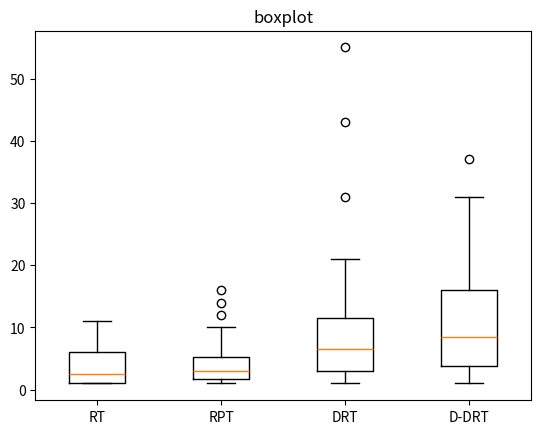

The matplotlib source for this figure:
import matplotlib.pyplot as plt
import statistics

# 数据部分
data1 = [2, 7, 2, 7, 1, 4, 2, 2, 6, 8, 1, 1, 1, 5, 1, 1, 6, 1, 8, 1, 1, 8, 5, 7, 2, 2, 1, 3, 1, 4, 4, 7, 1, 2, 2, 3, 4, 8, 11, 3]  # 第一段数据
data2 = [1, 2, 1, 2, 1, 4, 2, 3, 7, 3, 3, 9, 1, 1, 14, 1, 9, 1, 3, 7, 2, 3, 1, 3, 3, 1, 3, 6, 16, 5, 4, 9, 2, 10, 4, 12, 4, 1, 2, 2]  # 第二段数据
data3 = [3, 10, 3, 10, 13, 55, 2, 10, 2, 11, 5, 6, 2, 3, 7, 6, 7, 1, 21, 13, 5, 21, 4, 15, 31, 14, 6, 8, 8, 3, 1, 3, 11, 1, 4, 2, 43, 3, 11, 17]  # 第三段数据
data4 = [1, 2, 4, 1, 7, 1, 1, 23, 22, 1, 1, 1, 15, 18, 13, 27, 16, 6, 16, 3, 12, 28, 4, 31, 16, 10, 9, 12, 17, 5, 37, 11, 3, 4, 4, 8, 7, 4, 9, 25]  # 第四段数据

# 计算方差
variance1 = statistics.variance(data1)
variance2 = statistics.variance(data2)
variance3 = statistics.variance(data3)
variance4 = statistics.variance(data4)

# 打印方差值
print("Data1 Variance:", variance1)
print("Data2 Variance:", variance2)
print("Data3 Variance:", variance3)
print("Data4 Variance:", variance4)

mean1 = statistics.mean(data1)
mean2 = statistics.mean(data2)
mean3 = statistics.mean(data3)
mean4 = statistics.mean(data4)

# 打印平均值
print("Data1 Mean:", mean1)
print("Data2 Mean:", mean2)
print("Data3 Mean:", mean3)
print("Data4 Mean:", mean4)

# 创建箱线图
fig, ax = plt.subplots()
ax.boxplot([data1, data2, data3, data4])

# 设置箱线图的标题和x轴的标签
ax.set_title('boxplot')
ax.set_xticklabels(['RT', 'RPT', 'DRT', 'D-DRT'])

plt.show()
